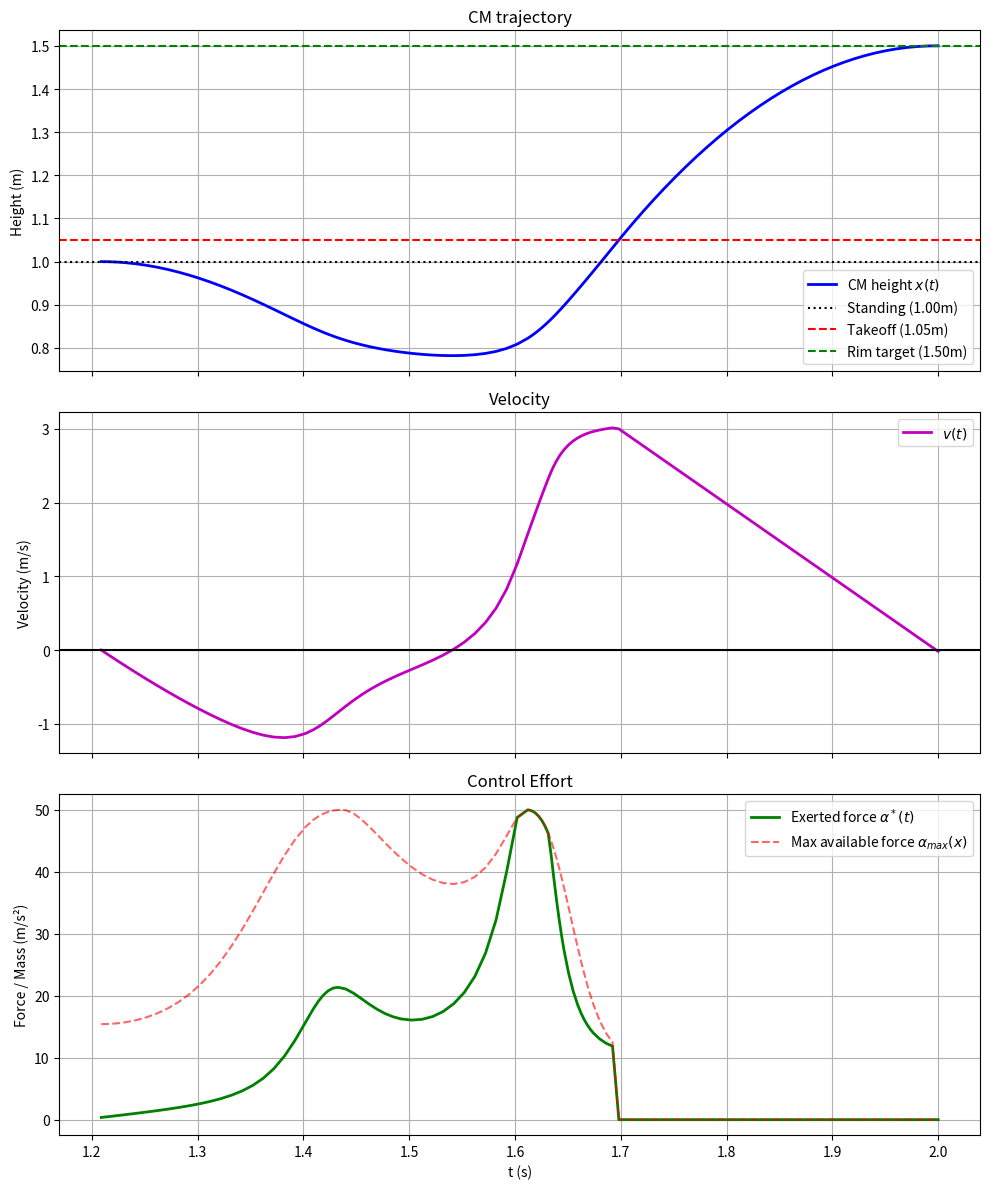

This chart was generated by the following Python code:
import numpy as np
from scipy.integrate import solve_ivp
from scipy.integrate import simpson
import matplotlib.pyplot as plt
from scipy.optimize import minimize, differential_evolution

g = 10.0         
M = 1.0          
T = 2.0            
x_stand = 1.00      
x_takeoff = 1.05    
h = 1.50            
L_max = 0.82        
sigma_minus = 0.045 
sigma_plus = 0.09   
w0 = 0.15          
ws = 0.85           
w_sigma = 0.09      


def alpha_max(x):
    if x >= x_takeoff:
        return 0.0
    elif x <= L_max:
        return g + 4 * g * np.exp(-((x - L_max)**2) / (2 * sigma_minus**2))
    else:
        return g + 4 * g * np.exp(-((x - L_max)**2) / (2 * sigma_plus**2))

def w(x):
    return w0 + ws * (1 - np.exp(-((x - L_max)**2) / (2 * w_sigma**2)))

def dw_dx(x):
    return ws * np.exp(-((x - L_max)**2) / (2 * w_sigma**2)) * ((x - L_max) / w_sigma**2)

def get_optimal_control(x, p2):
    alpha_free = p2 / (2 * w(x))
    a_max = alpha_max(x)
    return np.clip(alpha_free, 0.0, a_max)

def jump_dynamics(t, state):
    x, v, p1, p2 = state
    alpha = get_optimal_control(x, p2)
    dxdt = v
    dvdt = alpha - g
    dp1dt = dw_dx(x) * (alpha**2)
    dp2dt = -p1
    return [dxdt, dvdt, dp1dt, dp2dt]

def simulate_trajectory(t0, lambda1, lambda2):
    initial_state = [x_stand, 0.0, lambda1, lambda2]
    if t0 >= T:
        return None
    
    sol = solve_ivp(
        fun=jump_dynamics,
        t_span=(t0, T),
        y0=initial_state,
        method='LSODA',
        max_step=0.01,  
        dense_output=True
    )
    
    t_eval = sol.t
    states = sol.y
    x_vals = states[0]
    p2_vals = states[3]
    
    alpha_vals = np.array([get_optimal_control(x, p2) for x, p2 in zip(x_vals, p2_vals)])
    
    return t_eval, states, alpha_vals

v_takeoff = 3.0
t2 = 1.7
kappa_v = 0.5
sigma_x = 0.05
sigma_t = 0.08
A1 = 5.0
A2 = 20.0
A3 = 15.0
A4 = 25.0
B1 = 20.0
B2 = 10.0
B3 = 20.0
dx_launch = 0.025
v_min_launch = 2.0
v_scale = 1.0
delta_x = 0.03
x_safe = 0.65
Gamma_x = 25.0
Gamma_v = 10.0

def evaluate_trajectory(t_eval, states, alpha_vals, A_marker_weight=1.0):
    if t_eval is None or len(t_eval) == 0:
        return -1e6 
        
    x = states[0]
    v = states[1]
    v_min = np.min(v)
    x_min = np.min(x)
    x_max = np.max(x)
    
    d_t = np.sqrt((x - x_takeoff)**2 + kappa_v * (v - v_takeoff)**2)
    idx_star = np.argmin(d_t)
    d_star = d_t[idx_star]
    t_star = t_eval[idx_star]
    Q_counter = A1 * min(max(0, -v_min) / 2.0, 1.0)
    Q_takeoff = A2 * np.exp(-(d_star**2) / (sigma_x**2))
    Q_timing = A3 * np.exp(-((t_star - t2)**2) / (sigma_t**2))
    
    valid_launch_mask = (np.abs(x - x_takeoff) < dx_launch) & (v > v_min_launch)
    if np.any(valid_launch_mask):
        best_launch_v = np.max(v[valid_launch_mask])
        Q_launch = A4 * min((best_launch_v - v_min_launch) / v_scale, 1.0)
        Q_weak = 0.0
    else:
        Q_launch = 0.0
        Q_weak = B3 
        
    Q_overshoot = B1 * max(0, x_max - x_takeoff - delta_x)**2
    Q_crouch = B2 * max(0, x_safe - x_min)**2

    effort_integrand = np.array([w(xi) * (ai**2) for xi, ai in zip(x, alpha_vals)])
    muscular_effort = simpson(y=effort_integrand, x=t_eval)
    
    terminal_penalty = Gamma_x * (x[-1] - h)**2 + Gamma_v * (v[-1])**2
    P_final = -muscular_effort - terminal_penalty 
    marker_sum = Q_counter + Q_takeoff + Q_timing + Q_launch - Q_overshoot - Q_crouch - Q_weak
    Q_total = P_final + A_marker_weight * marker_sum
    
    return Q_total


def objective_function(params, A_weight):
    t0, lambda1, lambda2 = params
    result = simulate_trajectory(t0, lambda1, lambda2)
    
    if result is None:
        return 1e6 
        
    t_eval, states, alpha_vals = result
    Q_total = evaluate_trajectory(t_eval, states, alpha_vals, A_marker_weight=A_weight)
    
    return -Q_total

def plot_optimal_trajectory(t, states, alpha):
    x = states[0]
    v = states[1]
    a_max_vals = [alpha_max(xi) for xi in x]
    
    fig, axs = plt.subplots(3, 1, figsize=(10, 12), sharex=True)
    
    axs[0].plot(t, x, 'b-', linewidth=2, label="CM height $x(t)$")
    axs[0].axhline(y=x_stand, color='k', linestyle=':', label="Standing (1.00m)")
    axs[0].axhline(y=x_takeoff, color='r', linestyle='--', label="Takeoff (1.05m)")
    axs[0].axhline(y=h, color='g', linestyle='--', label="Rim target (1.50m)")
    axs[0].set_ylabel("Height (m)")
    axs[0].set_title("CM trajectory")
    axs[0].legend()
    axs[0].grid(True)
    
    axs[1].plot(t, v, 'm-', linewidth=2, label="$v(t)$")
    axs[1].axhline(y=0, color='k', linestyle='-')
    axs[1].set_ylabel("Velocity (m/s)")
    axs[1].set_title("Velocity")
    axs[1].legend()
    axs[1].grid(True)
    
    axs[2].plot(t, alpha, 'g-', linewidth=2, label="Exerted force $\\alpha^*(t)$")
    axs[2].plot(t, a_max_vals, 'r--', alpha=0.6, label="Max available force $\\alpha_{max}(x)$")
    axs[2].set_xlabel("t (s)")
    axs[2].set_ylabel("Force / Mass (m/s²)")
    axs[2].set_title("Control Effort")
    axs[2].legend()
    axs[2].grid(True)
    
    plt.tight_layout()
    plt.show()

print("--- Phase 1: Global Exploration with Markers ON (A = 500) ---")

bounds = [(0.8, 1.5), (-40.0, -30.0), (0.6, 1.0)]

res_phase1 = differential_evolution(
    objective_function, 
    bounds, 
    args=(500.0,), 
    strategy='best1bin',
    maxiter=50,     
    popsize=15,     
    disp=True,      
    tol=0.01
)

best_params_phase1 = res_phase1.x
print(f"Phase 1 Best Params (t0, lambda1, lambda2): {best_params_phase1}")

t_p1, states_p1, alpha_p1 = simulate_trajectory(*best_params_phase1)
print("Plotting Phase 1 (Guided trajectory)... close the window to run Phase 2.")
plot_optimal_trajectory(t_p1, states_p1, alpha_p1)
print("--- Phase 2: Fine-Tuning Final Payoff (A = 0) ---")

res_phase2 = minimize(
    objective_function, 
    best_params_phase1, 
    args=(0.0,),   
    method='L-BFGS-B', 
    bounds=bounds,     
    options={'disp': True}
)

best_params_final = res_phase2.x
best_Q_final = -res_phase2.fun

print(f"Final Optimal Params (t0, lambda1, lambda2): {best_params_final}")
print(f"Maximum Total Final Payoff (P_final): {best_Q_final:.2f}")
final_t, final_states, final_alpha = simulate_trajectory(*best_params_final)
print("Plotting Phase 2 (Final Fine-Tuned Trajectory)...")

plot_optimal_trajectory(final_t, final_states, final_alpha)
